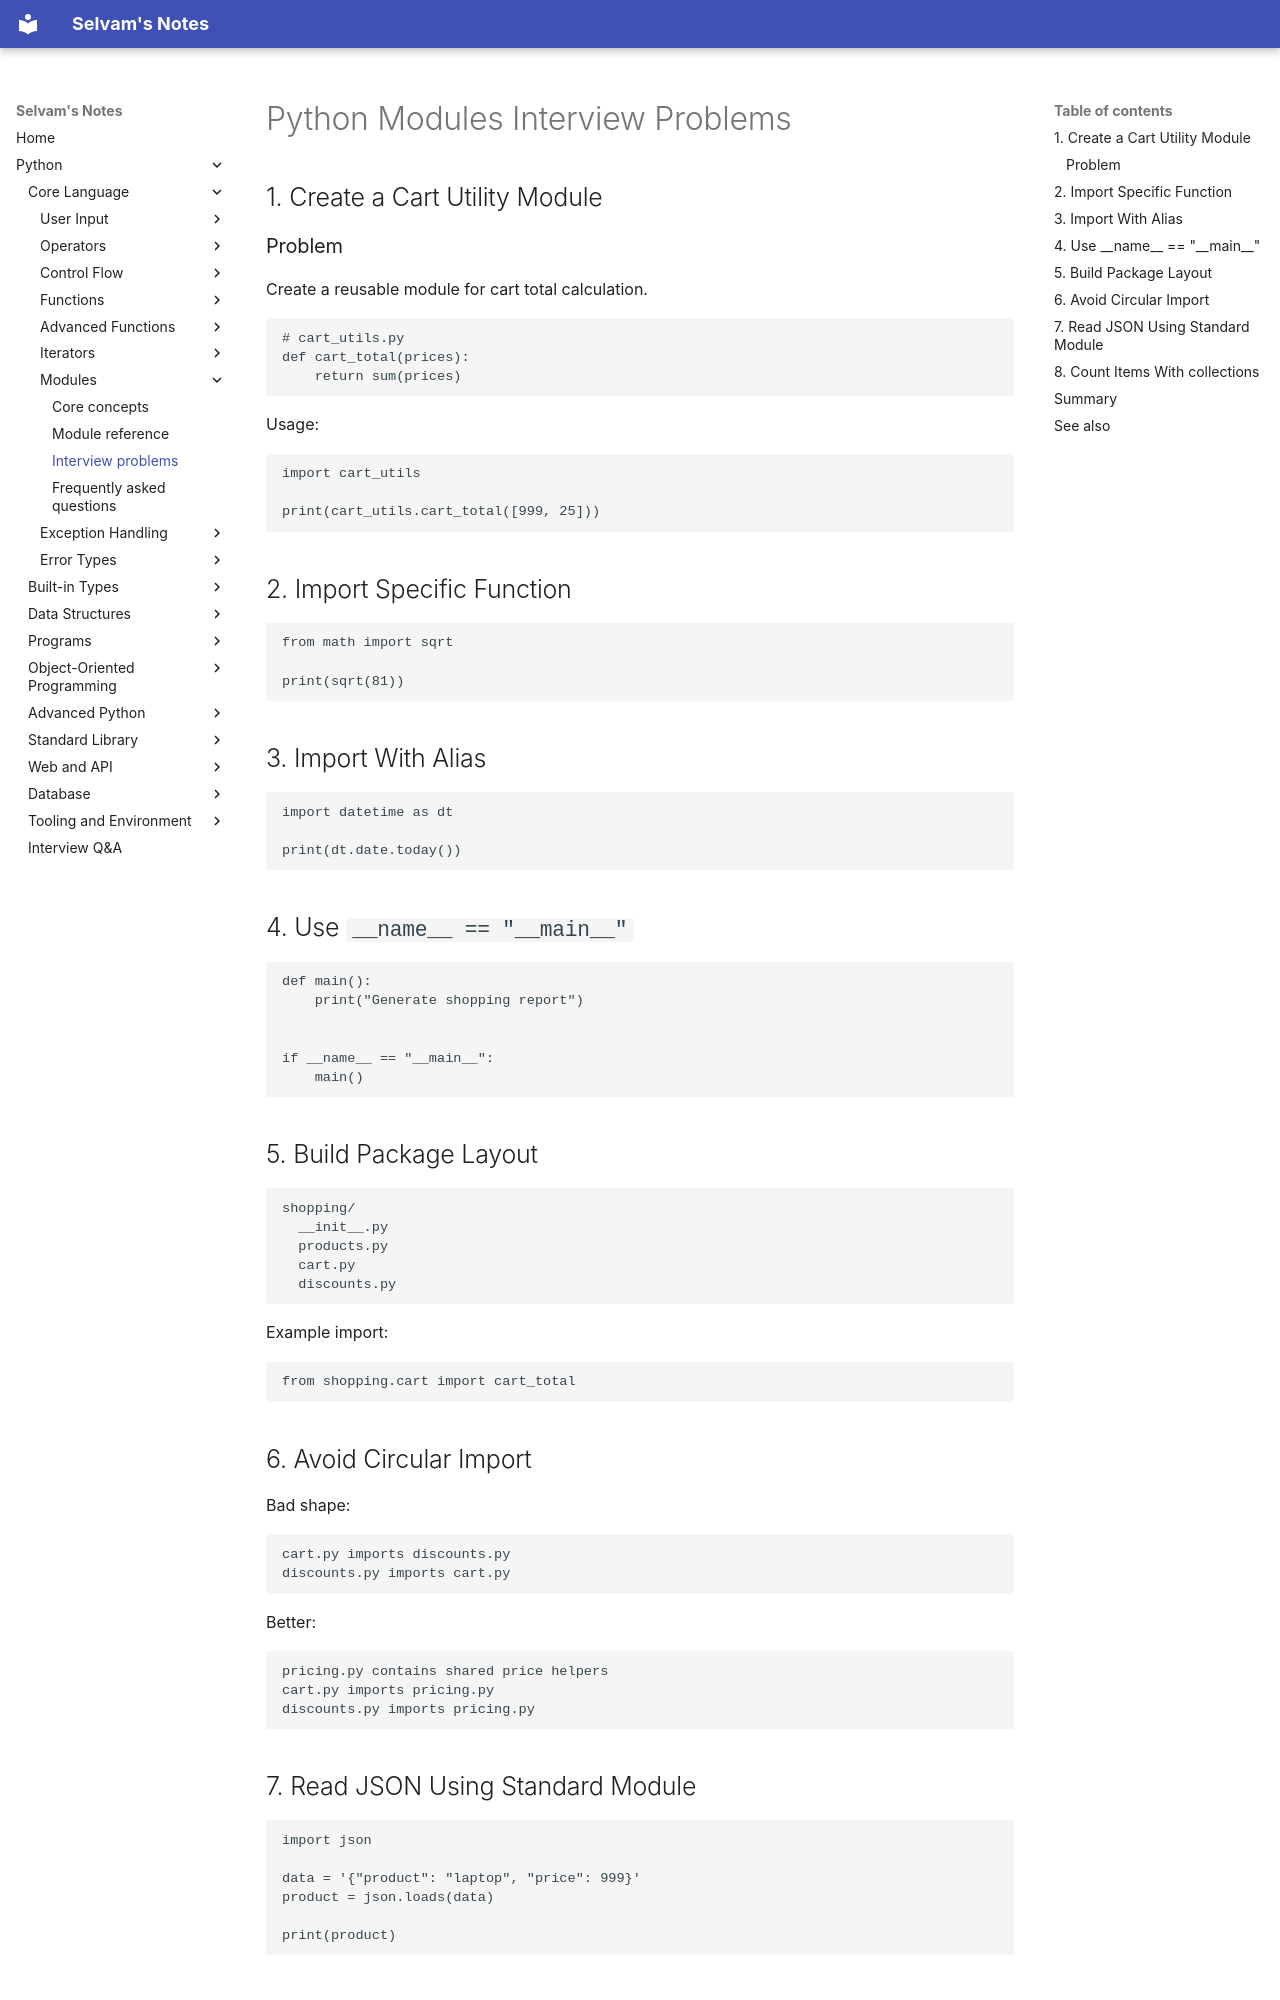

repository: jselvam/notes · page: python/modules/interview-problems/index.html · generator: mkdocs

# Python Modules Interview Problems

## 1. Create a Cart Utility Module

### Problem

Create a reusable module for cart total calculation.

```python
# cart_utils.py
def cart_total(prices):
    return sum(prices)
```

Usage:

```python
import cart_utils

print(cart_utils.cart_total([999, 25]))
```

## 2. Import Specific Function

```python
from math import sqrt

print(sqrt(81))
```

## 3. Import With Alias

```python
import datetime as dt

print(dt.date.today())
```

## 4. Use `__name__ == "__main__"`

```python
def main():
    print("Generate shopping report")


if __name__ == "__main__":
    main()
```

## 5. Build Package Layout

```text
shopping/
  __init__.py
  products.py
  cart.py
  discounts.py
```

Example import:

```python
from shopping.cart import cart_total
```

## 6. Avoid Circular Import

Bad shape:

```text
cart.py imports discounts.py
discounts.py imports cart.py
```

Better:

```text
pricing.py contains shared price helpers
cart.py imports pricing.py
discounts.py imports pricing.py
```

## 7. Read JSON Using Standard Module

```python
import json

data = '{"product": "laptop", "price": 999}'
product = json.loads(data)

print(product)
```
